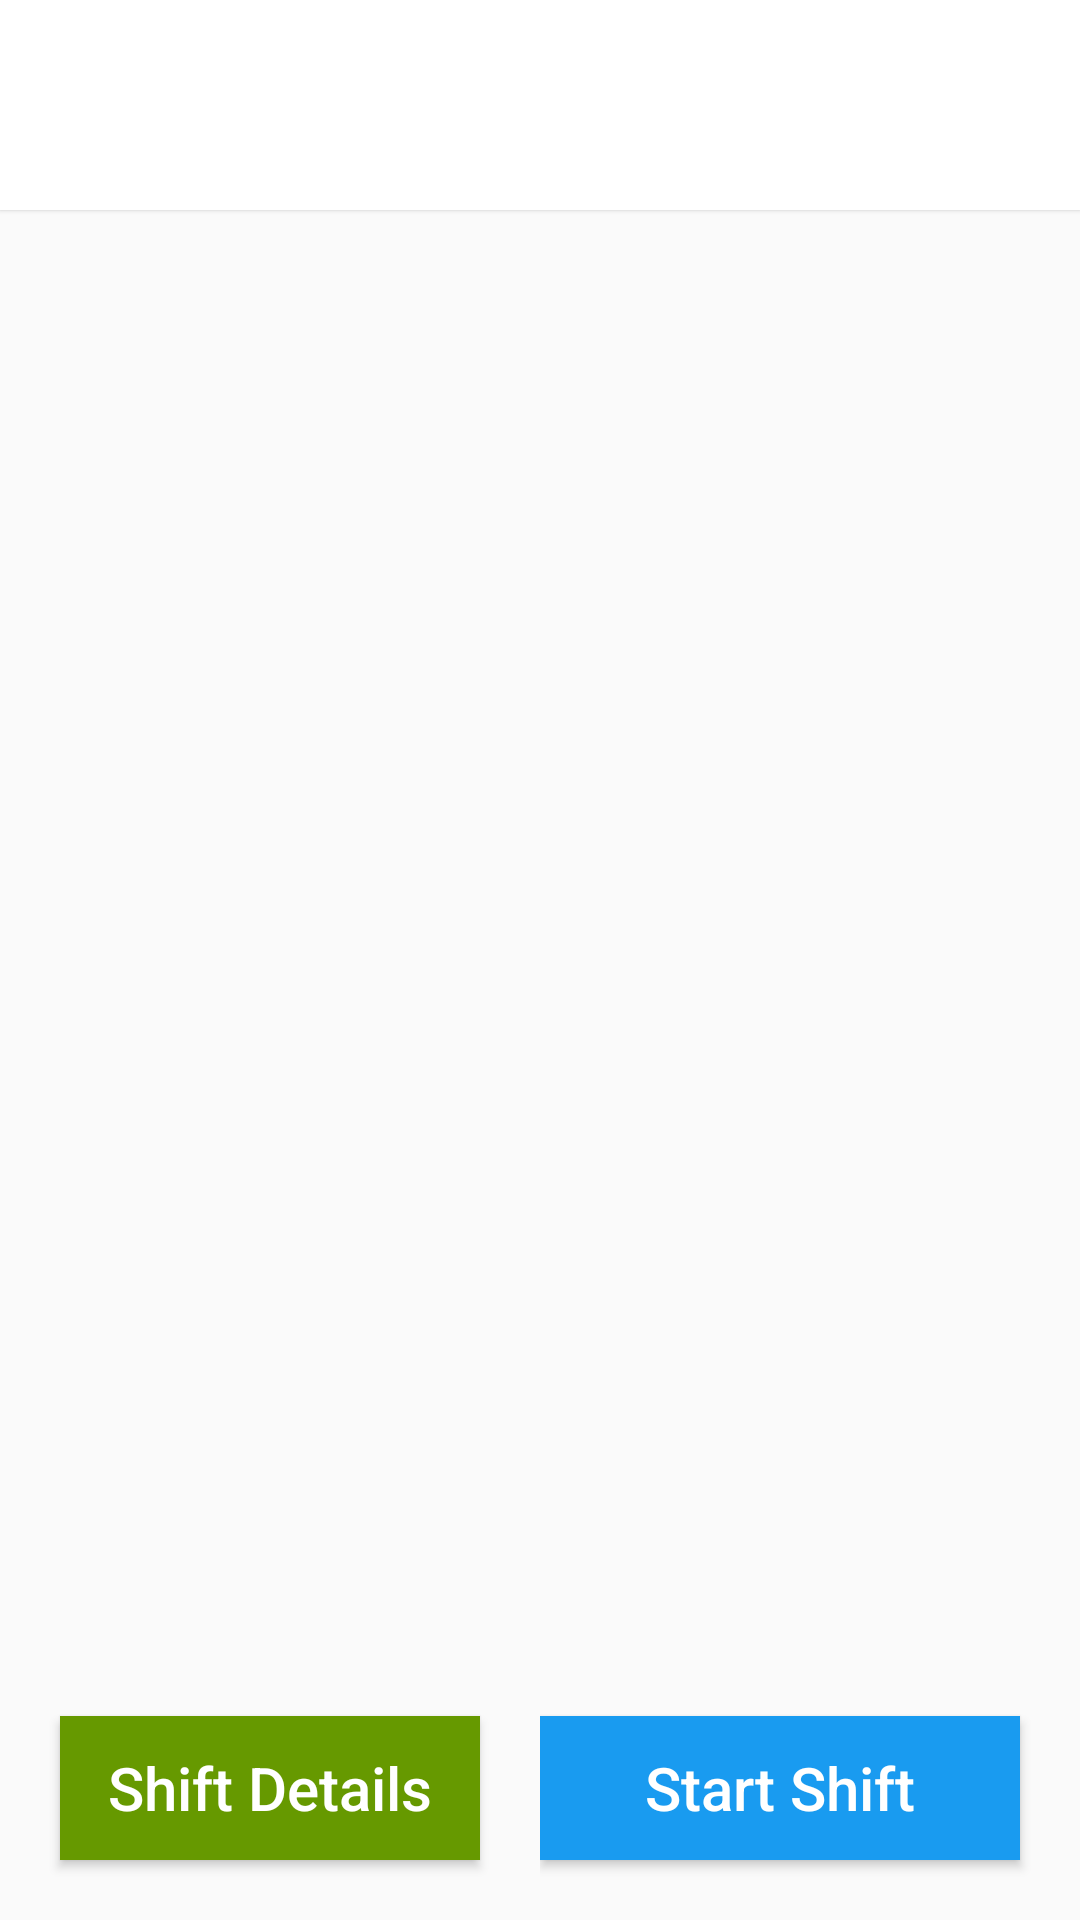

Write the Android layout XML for this screen, with the resource values it uses.
<!-- AndroidManifest.xml: application theme AppTheme -->
<!-- res/layout/activity_start_shift.xml -->
<?xml version="1.0" encoding="utf-8"?>
<android.support.v4.widget.DrawerLayout xmlns:android="http://schemas.android.com/apk/res/android"
    android:id="@+id/drawer_layout"
    android:layout_width="match_parent"
    android:layout_height="match_parent"
    android:fitsSystemWindows="true">

    
    <FrameLayout
        android:id="@+id/content_frame"
        android:layout_width="match_parent"
        android:layout_height="match_parent">

        <RelativeLayout
            android:id="@+id/rl_top"
            android:layout_width="match_parent"
            android:layout_height="match_parent">

            
            <include
                android:id="@+id/tool_bar"
                layout="@layout/tool_bar" />


            <RelativeLayout
                android:layout_width="match_parent"
                android:layout_height="wrap_content"
                android:layout_alignParentBottom="true">

                <LinearLayout
                    android:layout_width="match_parent"
                    android:layout_height="wrap_content"
                    android:orientation="horizontal"
                    android:weightSum="2">

                    <RelativeLayout
                        android:layout_width="0dp"
                        android:layout_height="wrap_content"
                        android:layout_weight="1">

                        <Button
                            android:id="@+id/btn_shift_details"
                            style="@style/Shift_Details_Button_Style" />
                    </RelativeLayout>

                    <RelativeLayout
                        android:layout_width="0dp"
                        android:layout_height="wrap_content"
                        android:layout_weight="1">

                        <Button
                            android:id="@+id/btn_start_shift"
                            style="@style/Start_Shift_Button_Style" />

                        <Button
                            android:id="@+id/btn_end_shift"
                            style="@style/End_Shift_Button_Style"
                            android:visibility="gone" />

                    </RelativeLayout>

                </LinearLayout>

            </RelativeLayout>

        </RelativeLayout>
    </FrameLayout>


    

    <RelativeLayout
        android:id="@+id/left_drawer"
        android:layout_width="260dp"
        android:layout_height="match_parent"
        android:layout_gravity="start"
        android:background="@color/colorBlue">

        <include layout="@layout/activity_mainmenu" />
    </RelativeLayout>

</android.support.v4.widget.DrawerLayout>
<!-- res/layout/tool_bar.xml (included above) -->
<android.support.v7.widget.Toolbar xmlns:android="http://schemas.android.com/apk/res/android"
    android:layout_width="match_parent"
    android:layout_height="wrap_content"
    android:background="@android:color/white"
    android:elevation="1dp"
    android:gravity="center"
    android:minHeight="70dp">

    

    <TextView
        android:id="@+id/txtHeaderText"
        style="@style/App_Title_Style" />


</android.support.v7.widget.Toolbar>
<!-- res/layout/activity_mainmenu.xml (included above) -->
<?xml version="1.0" encoding="utf-8"?>
<RelativeLayout xmlns:android="http://schemas.android.com/apk/res/android"
    android:layout_width="match_parent"
    android:layout_height="match_parent"
    android:layout_gravity="start"
    android:background="@color/colorBlue"
    android:clickable="true"
    android:paddingLeft="20dp">

    <TextView
        android:id="@+id/tv_menu_title"
        android:layout_width="wrap_content"
        android:layout_height="wrap_content"
        android:textColor="@android:color/white"
        android:textSize="18sp"
        android:layout_marginTop="20dp"
        android:layout_marginBottom="20dp"
         />
    

    
    <ListView
        android:id="@+id/lv_drawer_list"
        android:layout_width="wrap_content"
        android:layout_height="wrap_content"
        android:layout_above="@+id/rl_btm"
        android:layout_below="@id/tv_menu_title"
        android:layout_gravity="start"
        android:background="@color/colorBlue"
        android:choiceMode="singleChoice"
        android:divider="@android:color/transparent"
        android:dividerHeight="0dp" />

    <RelativeLayout
        android:id="@+id/rl_btm"
        android:layout_width="match_parent"
        android:layout_height="70dp"
        android:layout_alignParentBottom="true"
        android:elevation="30dp">

    </RelativeLayout>

</RelativeLayout>
<!-- resources referenced by this layout -->
<resources>
  <color name="colorBlue">#199BF0</color>
  <style name="App_Title_Style">
          <item name="android:layout_width">wrap_content</item>
          <item name="android:layout_height">wrap_content</item>
          <item name="android:textStyle">bold</item>
          <item name="android:layout_gravity">center</item>
          <item name="android:textColor">@color/colorBlue</item>
          <item name="android:textSize">@dimen/large_text_size</item>
      </style>
  <style name="End_Shift_Button_Style">
          <item name="android:layout_width">match_parent</item>
          <item name="android:layout_height">wrap_content</item>
          <item name="android:layout_margin">20dp</item>
          <item name="android:background">@color/colorRed</item>
          <item name="android:elevation">3dp</item>
          <item name="android:text">@string/end_shift</item>
          <item name="android:textAllCaps">false</item>
          <item name="android:textColor">@android:color/white</item>
          <item name="android:textSize">@dimen/default_text_size</item>
      </style>
  <style name="Shift_Details_Button_Style">
          <item name="android:layout_width">match_parent</item>
          <item name="android:layout_height">wrap_content</item>
          <item name="android:layout_margin">20dp</item>
          <item name="android:background">@android:color/holo_green_dark</item>
          <item name="android:elevation">3dp</item>
          <item name="android:text">@string/shift_details</item>
          <item name="android:textAllCaps">false</item>
          <item name="android:textColor">@android:color/white</item>
          <item name="android:textSize">@dimen/default_text_size</item>
      </style>
  <style name="Start_Shift_Button_Style">
          <item name="android:layout_width">match_parent</item>
          <item name="android:layout_height">wrap_content</item>
          <item name="android:layout_marginRight">20dp</item>
          <item name="android:layout_marginTop">20dp</item>
          <item name="android:layout_marginBottom">20dp</item>
          <item name="android:background">@color/colorBlue</item>
          <item name="android:elevation">3dp</item>
          <item name="android:text">@string/start_shift</item>
          <item name="android:textAllCaps">false</item>
          <item name="android:textColor">@android:color/white</item>
          <item name="android:textSize">@dimen/default_text_size</item>
      </style>
  <style name="AppTheme" parent="Theme.AppCompat.Light.DarkActionBar">
          
          <item name="colorPrimary">@color/colorPrimary</item>
          <item name="colorPrimaryDark">@color/colorBlue</item>
          <item name="colorAccent">@color/colorAccent</item>
          <item name="windowActionBar">false</item>
          <item name="windowNoTitle">true</item>
      </style>
  <dimen name="large_text_size">22sp</dimen>
  <color name="colorRed">#b30000</color>
  <string name="end_shift">End Shift</string>
  <dimen name="default_text_size">20sp</dimen>
  <string name="shift_details">Shift Details</string>
  <string name="start_shift">Start Shift</string>
  <color name="colorPrimary">#3F51B5</color>
  <color name="colorAccent">#FF4081</color>
</resources>
